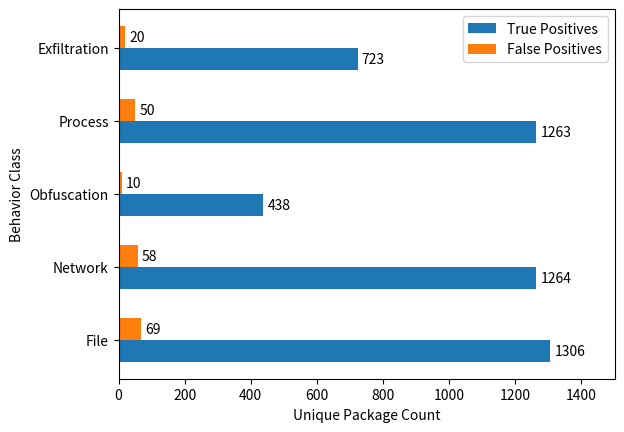

This chart was generated by the following Python code:
import pandas
import matplotlib.pyplot as plt
import numpy as np
from matplotlib.pyplot import margins

rule_groups = ["File", "Network", "Obfuscation", "Process", "Exfiltration"]
data_set_values = {
    'True Positives': [ 1306, 1264, 438, 1263, 723],
    'False Positives':[69, 58, 10, 50, 20],
}


x = np.arange(len(rule_groups))  # the label locations
print(x)
width = 0.3  # the width of the bars
multiplier = 0


fig, ax = plt.subplots()

for dataset_name, pkg_count in data_set_values.items():
    offset = width * multiplier
    rects = ax.barh(x + offset, pkg_count, width, label=dataset_name)
    ax.bar_label(rects, padding=3)
    multiplier += 1


# Add some text for labels, title and custom x-axis tick labels, etc.
ax.set_xlabel('Unique Package Count')
ax.set_ylabel('Behavior Class')
ax.set_yticks(x + 0.5*width, rule_groups)
ax.legend(loc='upper right', ncols=1)
ax.set_xlim(0, 1500)


# plt.show()
plt.subplots_adjust(wspace=0, hspace=0)
plt.savefig('rules.png', bbox_inches='tight')
